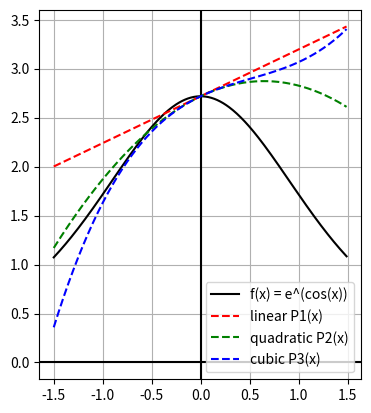

Here is the Python script that generated this plot:
from matplotlib import pyplot as plt
import numpy as np
#import pandas as pd
import math

"""
* find linear and quadratic
* taylor polynomials for
* f(x) = e^(cos(x)) where a=0
* f(a) = e
* f'(x) = cos(x)*e^(cos(x)-1)
* f'(a) = 1
* f''(x) = cos(x)*(cos(x)-1)*e^(cos(x)-2) + -sin(x)*e^(cos(x)-1)
* f''(a) = 0
"""

x = np.arange(-1.5, 1.5, 0.01)
a = 0

# f(x)= e^(cos(x))
def f(n):
  return math.exp(math.cos(n))

# derivatives of f(x)
def deriv(n=1):
  h = math.exp(-6)
  prime = [(f(j) - f(j-h))/(h) for j in x]
  if n == 1:
    return prime
  elif n == 2:
    d2 = [
      math.cos(i)*(math.cos(i)-1)*(math.exp(math.cos(i)-2)) + 
      -math.sin(i)*math.exp(math.cos(i)-1) for i in x]
    return d2

# generalized derivative: (dy/dx)^n?
def dydx(v, degree):
  h = math.exp(-1)
  if degree > 1:
    return dydx((f(v) - f(v-h))/(h), degree-1)
  else:
    return (f(v) - f(v-h))/(h)


fx = [f(i) for i in x]
fp = [dydx(a, 1) for i in x]
fpp = [dydx(a, 2) for i in x]
fp3 = [dydx(a, 3) for i in x]


p1 = [f(a) + (i-a)*j for i, j in zip(x,fp)]
p2 = [f(a) + (i-a)*j + (0.5)*((i-a)**2)*k for i,j,k in zip(x,fp,fpp)]

p3 = [f(a) + (i-a)*j + (0.5)*((i-a)**2)*k + (1/6)*((i-a)**3)*l for i,j,k,l in zip(x,fp,fpp, fp3)]


#grab subplots
fig, ax = plt.subplots()

# fix aspect ratios
ax.set_aspect('equal')
ax.grid(True, which='both')

# horiz and vert axis colors
ax.axhline(y=0, color='k')
ax.axvline(x=0, color='k')

# plot f(x), P1(x), P2(x)
ax.plot(x, fx, 'k', label='f(x) = e^(cos(x))')
ax.plot(x, p1, 'r--', label='linear P1(x)')
ax.plot(x, p2, 'g--', label='quadratic P2(x)')
ax.plot(x, p3, 'b--', label='cubic P3(x)')


ax.legend()

#ax.set_ylim(ymin=-1.5, ymax = 1.5)

plt.show()